Run: headless pygame with SDL's dummy video driver; simulated clock (each Clock.tick advances the game by its frame time, no real sleeping); random seed 0; keys injected as events and as key.get_pressed() state; no mouse input.
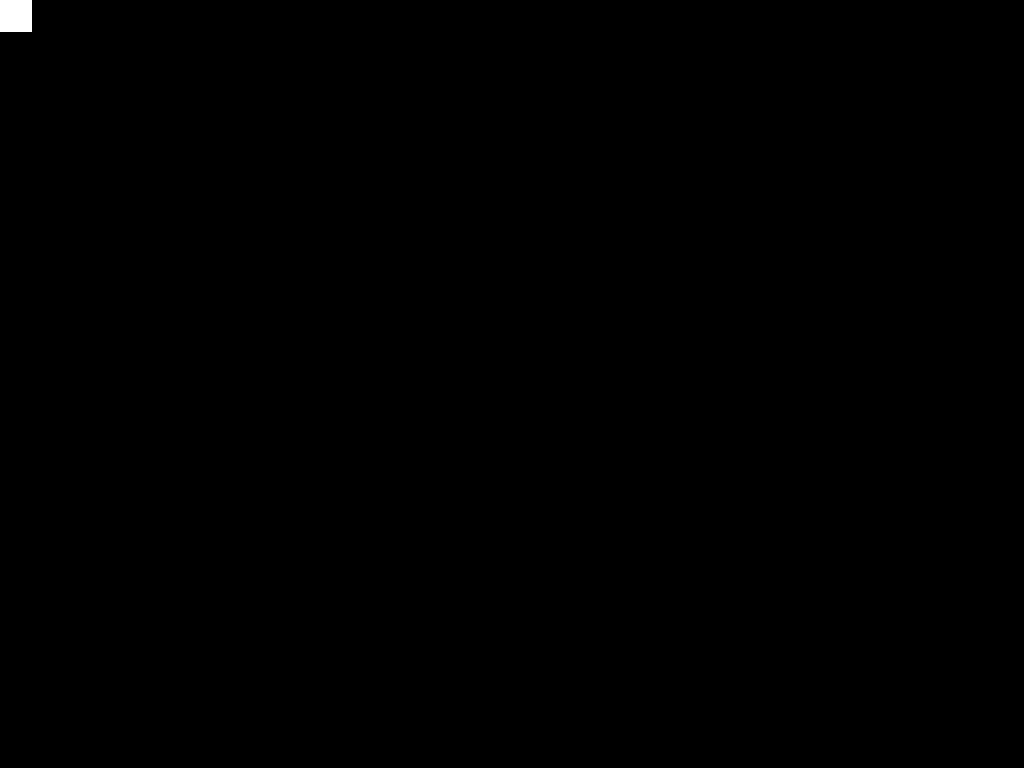
Frame 1 of 4 · flips 1–60 · no input
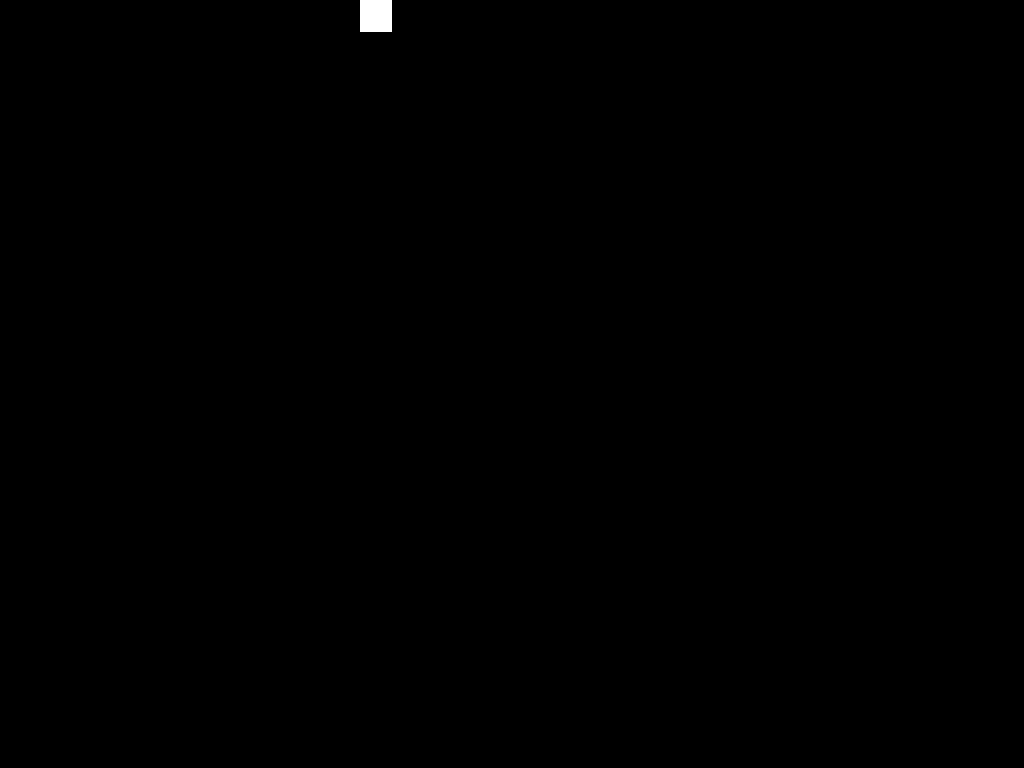
Frame 2 of 4 · flips 61–180 · tapped SPACE, RETURN · held RIGHT (→), D
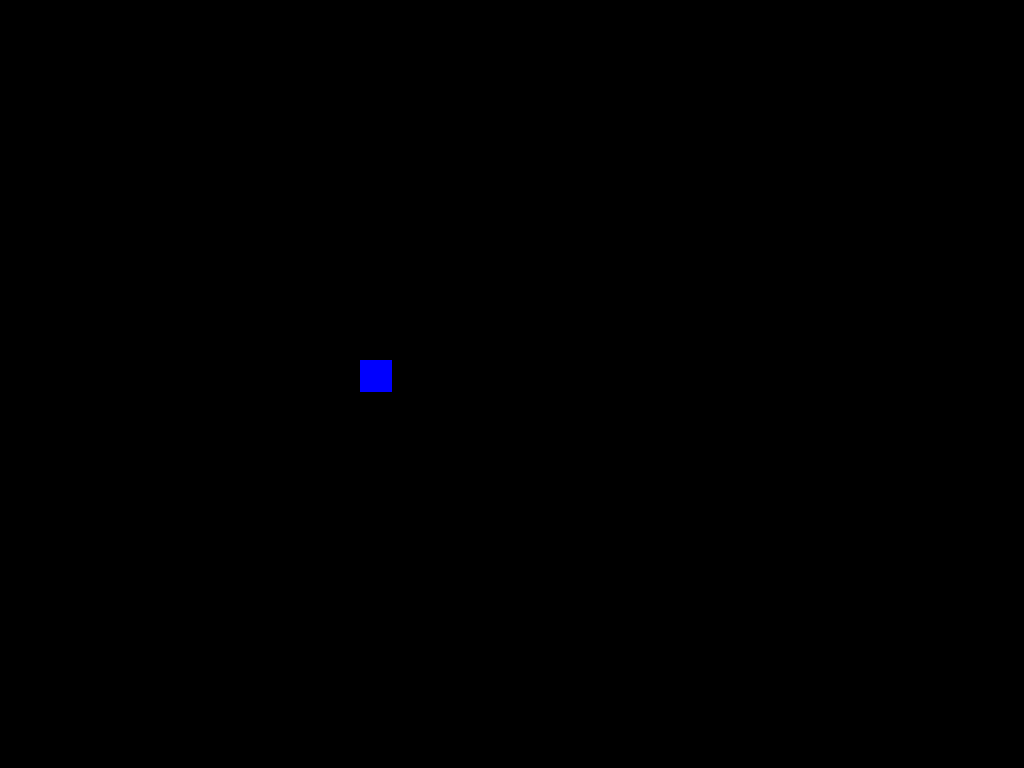
Frame 3 of 4 · flips 181–300 · held DOWN (↓), S
Frame 4 of 4 · flips 301–420 · held LEFT (←), A, UP (↑), W · screen unchanged from frame 3, image omitted

The pygame program that drew these frames:

import pygame
successes, failures = pygame.init() # Initialisation des modules de pygame
print("{0} successes and {1} failures".format(successes, failures))


screen = pygame.display.set_mode((1024, 768)) # Définition de la résolution de l'écran
clock = pygame.time.Clock() # Création d'une horloge pour vérifier que les programmes sont mis à jour à une vitesse fixe
FPS = 60  # Frames per second.

BLACK = (0, 0, 0) # Couleur en RVB
WHITE = (255, 255, 255)
RED = (255, 0, 0)
GREEN = (0, 255, 0)
BLUE = (0, 0, 255)

class Player(pygame.sprite.Sprite): # Création d'une classe pour maintenir les objets plus organisés
    def __init__(self):
        super().__init__()
        self.image = pygame.Surface((32, 32)) # Taille de la surface contenant l'objet
        self.image.fill(WHITE)
        self.rect = self.image.get_rect()  # Get rect of some size as 'image'.
        self.velocity = [0, 0]

    def update(self):
        self.rect.move_ip(*self.velocity)

player = Player()

running = True
while running:
    dt = clock.tick(FPS) / 1000  # Returns milliseconds between each call to 'tick'. The convert time to seconds.
    screen.fill(BLACK)  # Fill the screen with background color

    for event in pygame.event.get(): # Boucle gérant les évènements entrés par l'utilisateur (ex : déplacer la souris, appuyer sur une touche...)
        if event.type == pygame.QUIT: # Si l'évènement est de fermer la fenêtre, alors la fenêtre se ferme
            running = False
        elif event.type == pygame.KEYDOWN: # Si l'évènement est d'appuyer sur une touche du clavier, alors le rectangle (notre objet) bouge en fonction
            if event.key == pygame.K_z:
                player.velocity[1] = -200 * dt  # Modification de la valeur afin que le rectangle bouge (en Y)
                player.image.fill(RED)
            elif event.key == pygame.K_s:
                player.velocity[1] = 200 * dt
                player.image.fill(BLUE)
            elif event.key == pygame.K_q:
                player.velocity[0] = -200 * dt
                player.image.fill(GREEN)
            elif event.key == pygame.K_d:
                player.velocity[0] = 200 * dt
                player.image.fill(WHITE)
        elif event.type == pygame.KEYUP:
            if event.key == pygame.K_z or event.key == pygame.K_s:
                player.velocity[1] = 0
            elif event.key == pygame.K_q or event.key == pygame.K_d:
                player.velocity[0] = 0

    player.update()

    screen.blit(player.image, player.rect) # L'ordinateur dessine l'écran
    pygame.display.update()  # Or pygame.display.flip(), l'ordinateur met à jour l'écran pour l'utilisateur

print("Exited the game loop. Game will quit...")
quit()  # Not actually necessary since the script will exit anyway.
